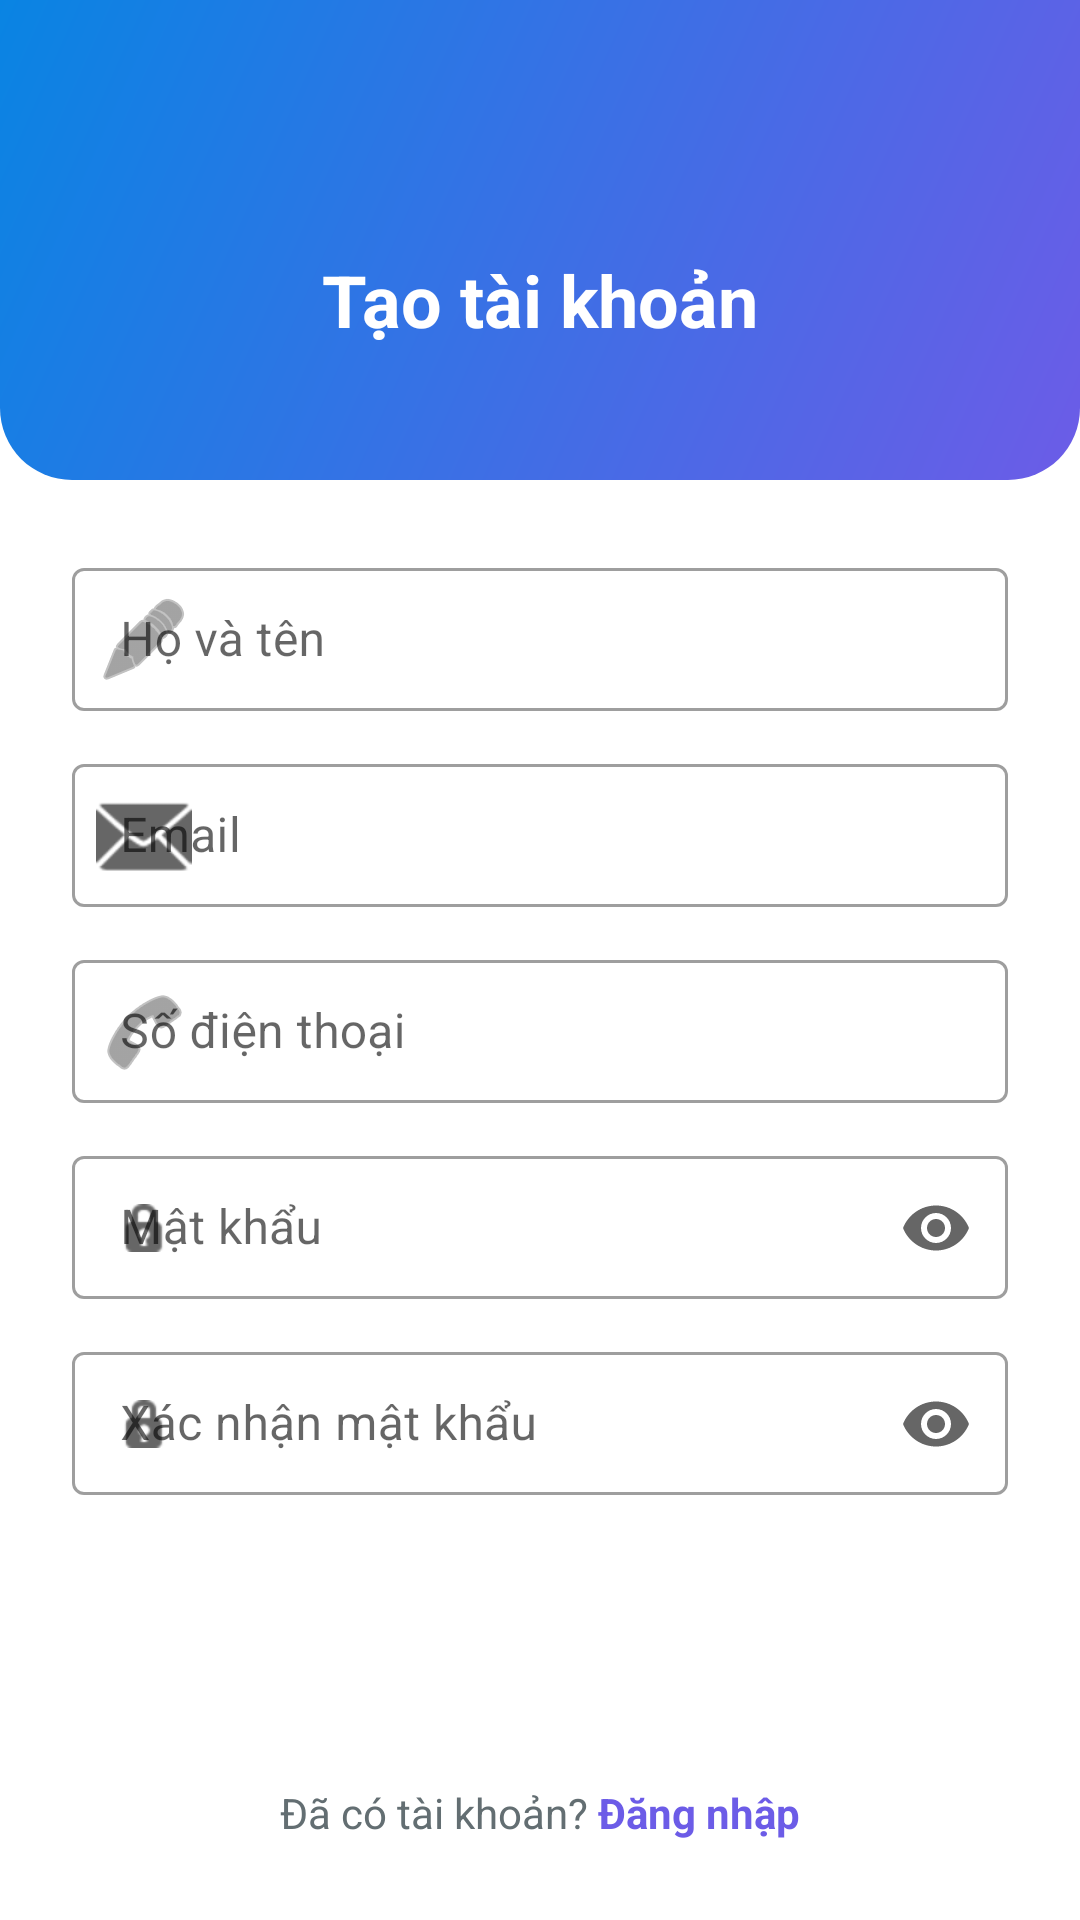

This screen was rendered from an Android layout file. Write that file and the resources it references.
<!-- AndroidManifest.xml: application theme Theme.SmartBoarding -->
<!-- res/layout/activity_register.xml -->
<?xml version="1.0" encoding="utf-8"?>
<ScrollView xmlns:android="http://schemas.android.com/apk/res/android"
    xmlns:app="http://schemas.android.com/apk/res-auto"
    android:layout_width="match_parent"
    android:layout_height="match_parent"
    android:background="@color/white"
    android:fillViewport="true">

    <LinearLayout
        android:layout_width="match_parent"
        android:layout_height="wrap_content"
        android:orientation="vertical">

        <LinearLayout
            android:layout_width="match_parent"
            android:layout_height="160dp"
            android:background="@drawable/gradient_header"
            android:gravity="center"
            android:orientation="vertical"
            android:paddingTop="40dp">

            <TextView
                android:layout_width="wrap_content"
                android:layout_height="wrap_content"
                android:text="Tạo tài khoản"
                android:textColor="@color/white"
                android:textSize="24sp"
                android:textStyle="bold" />

        </LinearLayout>

        <LinearLayout
            android:layout_width="match_parent"
            android:layout_height="wrap_content"
            android:orientation="vertical"
            android:padding="24dp"
            android:paddingBottom="24dp">

            <com.google.android.material.textfield.TextInputLayout
                android:layout_width="match_parent"
                android:layout_height="wrap_content"
                android:hint="Họ và tên"
                android:layout_marginBottom="12dp"
                app:startIconDrawable="@android:drawable/ic_menu_edit"
                style="@style/Widget.MaterialComponents.TextInputLayout.OutlinedBox.Dense">

                <com.google.android.material.textfield.TextInputEditText
                    android:id="@+id/etFullName"
                    android:layout_width="match_parent"
                    android:layout_height="wrap_content"
                    android:inputType="textPersonName" />

            </com.google.android.material.textfield.TextInputLayout>

            <com.google.android.material.textfield.TextInputLayout
                android:layout_width="match_parent"
                android:layout_height="wrap_content"
                android:hint="Email"
                android:layout_marginBottom="12dp"
                app:startIconDrawable="@android:drawable/ic_dialog_email"
                style="@style/Widget.MaterialComponents.TextInputLayout.OutlinedBox.Dense">

                <com.google.android.material.textfield.TextInputEditText
                    android:id="@+id/etEmail"
                    android:layout_width="match_parent"
                    android:layout_height="wrap_content"
                    android:inputType="textEmailAddress" />

            </com.google.android.material.textfield.TextInputLayout>

            <com.google.android.material.textfield.TextInputLayout
                android:layout_width="match_parent"
                android:layout_height="wrap_content"
                android:hint="Số điện thoại"
                android:layout_marginBottom="12dp"
                app:startIconDrawable="@android:drawable/ic_menu_call"
                style="@style/Widget.MaterialComponents.TextInputLayout.OutlinedBox.Dense">

                <com.google.android.material.textfield.TextInputEditText
                    android:id="@+id/etPhone"
                    android:layout_width="match_parent"
                    android:layout_height="wrap_content"
                    android:inputType="phone" />

            </com.google.android.material.textfield.TextInputLayout>

            <com.google.android.material.textfield.TextInputLayout
                android:layout_width="match_parent"
                android:layout_height="wrap_content"
                android:hint="Mật khẩu"
                android:layout_marginBottom="12dp"
                app:startIconDrawable="@android:drawable/ic_secure"
                app:endIconMode="password_toggle"
                style="@style/Widget.MaterialComponents.TextInputLayout.OutlinedBox.Dense">

                <com.google.android.material.textfield.TextInputEditText
                    android:id="@+id/etPassword"
                    android:layout_width="match_parent"
                    android:layout_height="wrap_content"
                    android:inputType="textPassword" />

            </com.google.android.material.textfield.TextInputLayout>

            <com.google.android.material.textfield.TextInputLayout
                android:layout_width="match_parent"
                android:layout_height="wrap_content"
                android:hint="Xác nhận mật khẩu"
                android:layout_marginBottom="20dp"
                app:startIconDrawable="@android:drawable/ic_secure"
                app:endIconMode="password_toggle"
                style="@style/Widget.MaterialComponents.TextInputLayout.OutlinedBox.Dense">

                <com.google.android.material.textfield.TextInputEditText
                    android:id="@+id/etConfirmPassword"
                    android:layout_width="match_parent"
                    android:layout_height="wrap_content"
                    android:inputType="textPassword" />

            </com.google.android.material.textfield.TextInputLayout>

            <com.google.android.material.button.MaterialButton
                android:id="@+id/btnRegister"
                android:layout_width="match_parent"
                android:layout_height="52dp"
                android:background="@drawable/gradient_button"
                android:text="Đăng ký"
                android:textColor="@color/white"
                android:textSize="16sp"
                android:textStyle="bold"
                android:layout_marginBottom="16dp"
                app:backgroundTint="@null" />

            <ProgressBar
                android:id="@+id/progressBar"
                android:layout_width="wrap_content"
                android:layout_height="wrap_content"
                android:layout_gravity="center"
                android:visibility="gone" />

            <LinearLayout
                android:layout_width="match_parent"
                android:layout_height="wrap_content"
                android:layout_marginTop="8dp"
                android:gravity="center"
                android:orientation="horizontal">

                <TextView
                    android:layout_width="wrap_content"
                    android:layout_height="wrap_content"
                    android:text="Đã có tài khoản? "
                    android:textColor="@color/text_secondary" />

                <TextView
                    android:id="@+id/tvLogin"
                    android:layout_width="wrap_content"
                    android:layout_height="wrap_content"
                    android:text="Đăng nhập"
                    android:textColor="@color/purple_primary"
                    android:textStyle="bold" />

            </LinearLayout>

        </LinearLayout>

    </LinearLayout>

</ScrollView>
<!-- resources referenced by this layout -->
<resources>
  <color name="purple_primary">#6C5CE7</color>
  <color name="text_secondary">#636E72</color>
  <color name="white">#FFFFFF</color>
  <!-- drawable gradient_header (drawable) -->
  <?xml version="1.0" encoding="utf-8"?>
  <shape xmlns:android="http://schemas.android.com/apk/res/android">
      <gradient
          android:startColor="#6C5CE7"
          android:endColor="#0984E3"
          android:angle="135"
          android:type="linear"/>
      <corners android:bottomLeftRadius="24dp" android:bottomRightRadius="24dp"/>
  </shape>
  <style name="Theme.SmartBoarding" parent="Theme.MaterialComponents.Light.NoActionBar">
          <item name="colorPrimary">#6C5CE7</item>
          <item name="colorPrimaryVariant">#5A4BD1</item>
          <item name="colorOnPrimary">#FFFFFF</item>
          <item name="colorSecondary">#0984E3</item>
          <item name="colorOnSecondary">#FFFFFF</item>
          <item name="android:statusBarColor">#5A4BD1</item>
          <item name="android:windowBackground">#F8F9FA</item>
      </style>
</resources>
